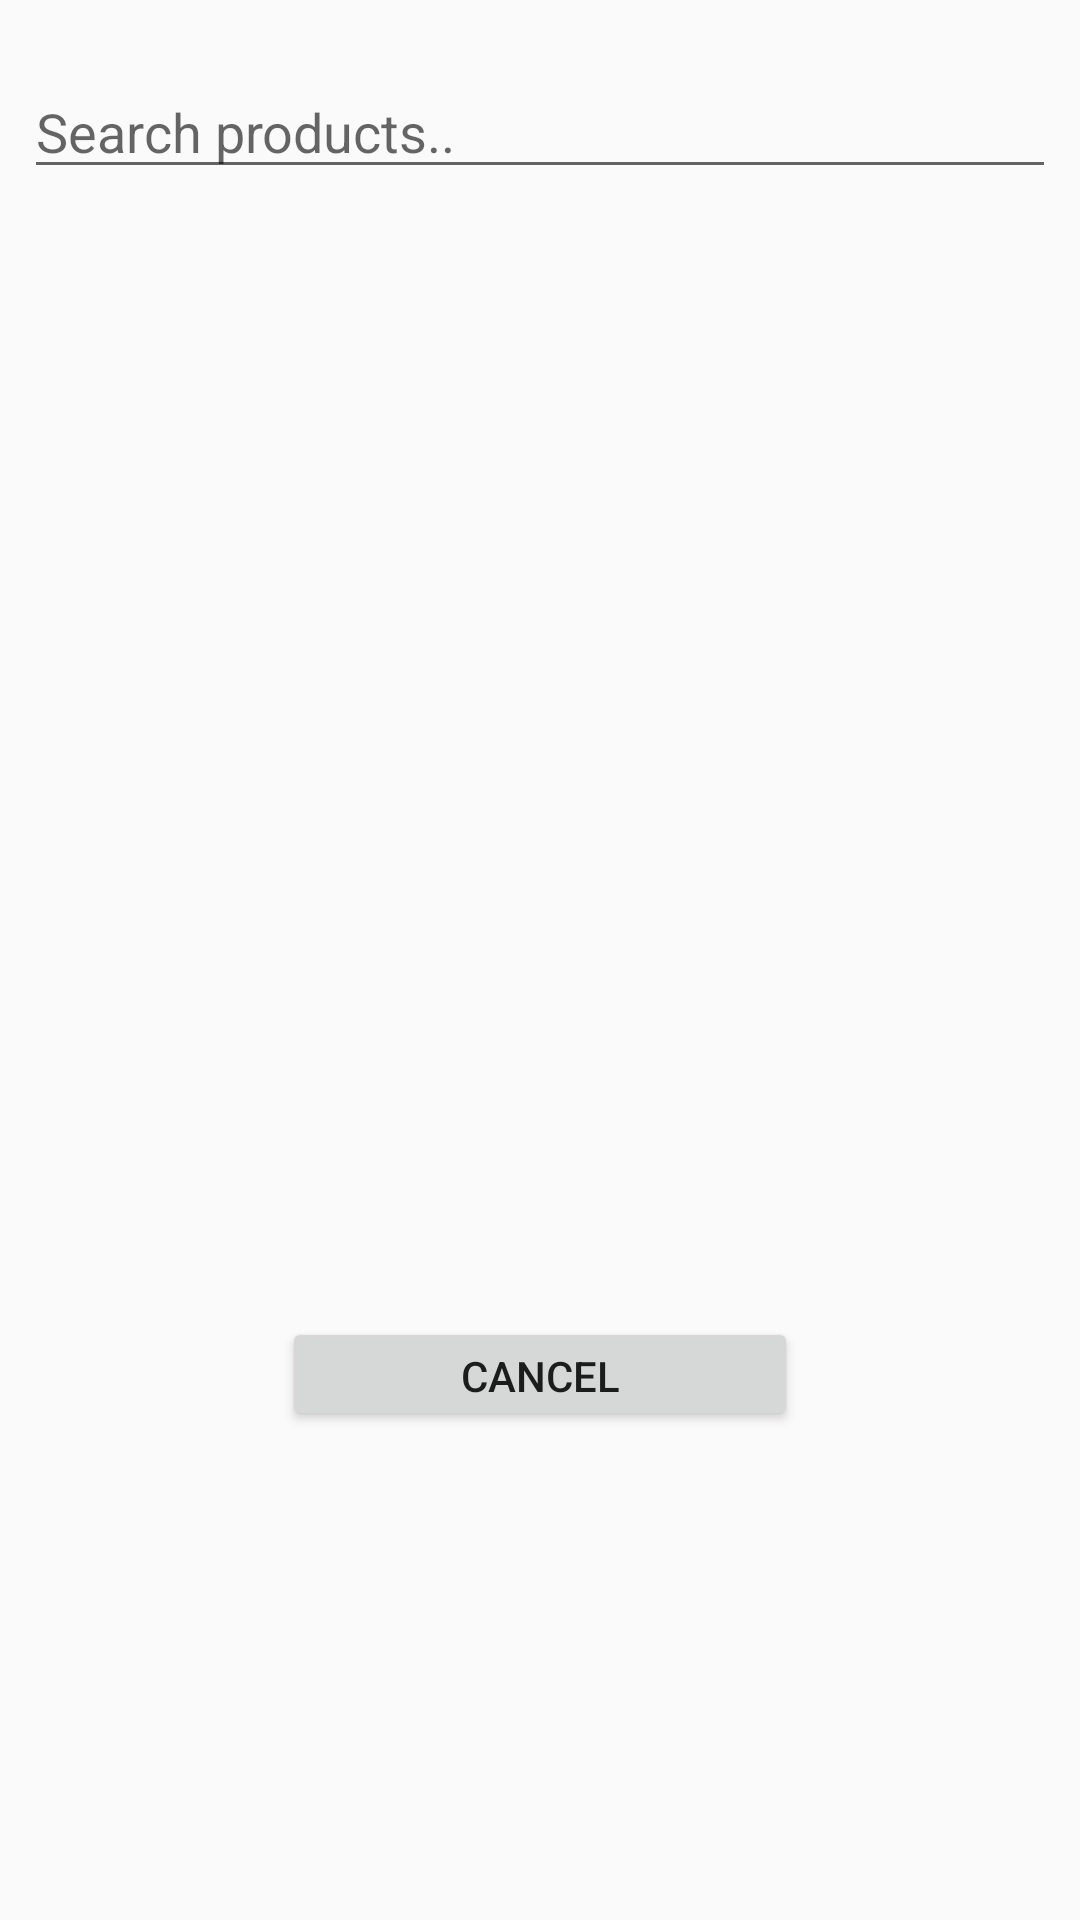

This screen was rendered from an Android layout file. Write that file and the resources it references.
<!-- AndroidManifest.xml: application theme AppTheme -->
<!-- res/layout/activity_mobile_contacts.xml -->
<android.support.constraint.ConstraintLayout xmlns:android="http://schemas.android.com/apk/res/android"
    xmlns:app="http://schemas.android.com/apk/res-auto"
    xmlns:tools="http://schemas.android.com/tools"
    android:layout_width="wrap_content"
    android:layout_height="match_parent"
    android:id="@+id/mobile_contact_activity_xml">




    <Button
        android:id="@+id/button3"
        android:layout_width="172dp"
        android:layout_height="38dp"
        android:layout_marginBottom="8dp"
        android:layout_marginLeft="8dp"
        android:layout_marginRight="8dp"
        android:layout_marginTop="8dp"
        android:layout_weight="1"
        android:text="Cancel"
        app:layout_constraintBottom_toBottomOf="parent"
        app:layout_constraintLeft_toLeftOf="parent"
        app:layout_constraintRight_toRightOf="parent"
        app:layout_constraintTop_toBottomOf="@+id/constraintLayout"
        app:layout_constraintVertical_bias="0.075" />

    <EditText android:id="@+id/inputSearch"
        android:layout_width="fill_parent"
        android:layout_height="wrap_content"
        android:hint="Search products.."
        android:inputType="textVisiblePassword"
        android:layout_marginBottom="8dp"
        app:layout_constraintBottom_toTopOf="@+id/constraintLayout"
        app:layout_constraintTop_toTopOf="parent"
        android:layout_marginTop="8dp"
        android:layout_marginLeft="8dp"
        app:layout_constraintLeft_toLeftOf="parent"
        android:layout_marginRight="8dp"
        app:layout_constraintRight_toRightOf="parent" />



    <android.support.constraint.ConstraintLayout
        android:layout_width="373dp"
        android:layout_height="334dp"
        android:orientation="horizontal"
        app:layout_constraintTop_toTopOf="parent"
        android:layout_marginTop="45dp"
        android:layout_marginLeft="21dp"
        app:layout_constraintLeft_toLeftOf="parent"
        android:layout_marginRight="8dp"
        app:layout_constraintRight_toRightOf="parent"
        app:layout_constraintBottom_toBottomOf="parent"
        android:layout_marginBottom="8dp"
        app:layout_constraintHorizontal_bias="0.833"
        app:layout_constraintVertical_bias="0.155"
        android:id="@+id/constraintLayout">





        <ListView
            android:id="@+id/@android:id/list"
            android:layout_width="372dp"
            android:layout_height="330dp"
            tools:layout_editor_absoluteX="1dp"
            tools:layout_editor_absoluteY="2dp"></ListView>

    </android.support.constraint.ConstraintLayout>

</android.support.constraint.ConstraintLayout>
<!-- resources referenced by this layout -->
<resources>
  <style name="AppTheme" parent="Theme.AppCompat.Light.NoActionBar">
          
          <item name="colorPrimary">@color/color_primary</item>
          <item name="colorPrimaryDark">@color/color_primary_dark</item>
          <item name="colorAccent">@color/accent_color</item>
      </style>
  <color name="color_primary">#2196F3</color>
  <color name="color_primary_dark">#1976D2</color>
  <color name="accent_color">#ffffff</color>
</resources>
